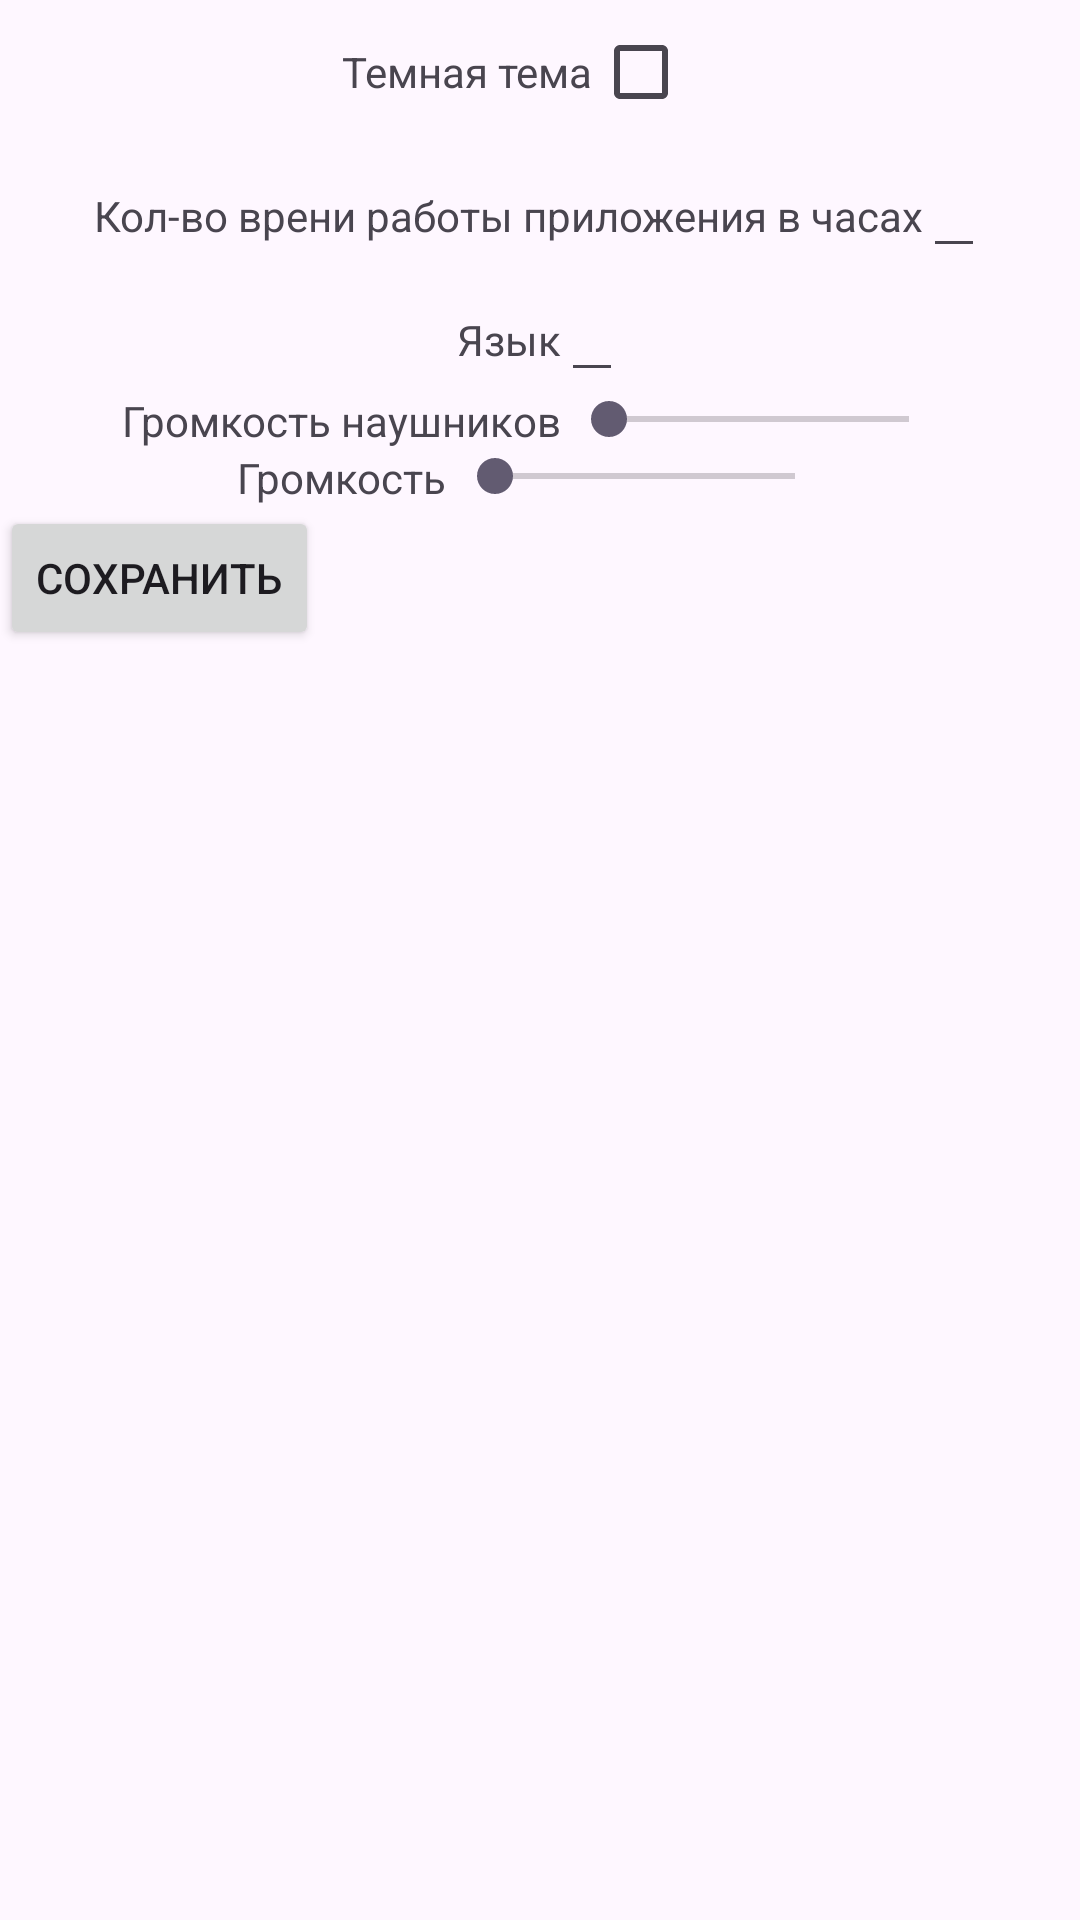

Produce the Android XML layout that renders to this screen, including the resource entries it uses.
<!-- AndroidManifest.xml: application theme Theme.ListAdapterForLake -->
<!-- res/layout/fragment_settings.xml -->
<?xml version="1.0" encoding="utf-8"?>
<FrameLayout xmlns:android="http://schemas.android.com/apk/res/android"
    xmlns:tools="http://schemas.android.com/tools"
    android:layout_width="330dp"
    android:layout_height="500dp"
    tools:context=".SettingsFragment"
    android:layout_gravity="center">


    <LinearLayout
        android:layout_width="match_parent"
        android:layout_height="match_parent"
        android:orientation="vertical">
        <LinearLayout
            android:layout_gravity="center_horizontal"
            android:layout_width="wrap_content"
            android:layout_height="wrap_content"
            android:orientation="horizontal">
            <TextView
                android:layout_width="wrap_content"
                android:layout_height="wrap_content"
                android:text="Темная тема"/>
            <CheckBox
                android:id="@+id/topicCb"
                android:layout_width="wrap_content"
                android:layout_height="wrap_content"
                android:checked="false"/>
        </LinearLayout>
        <LinearLayout
            android:layout_gravity="center_horizontal"
            android:layout_width="wrap_content"
            android:layout_height="wrap_content"
            android:orientation="horizontal">
            <TextView
                android:layout_width="wrap_content"
                android:layout_height="wrap_content"
                android:text="Кол-во врени работы приложения в часах"/>
            <EditText
                android:id="@+id/timeEt"
                android:layout_width="wrap_content"
                android:layout_height="wrap_content"
                android:numeric="integer"
                android:maxLength="4"
                android:text=""/>
        </LinearLayout>
        <LinearLayout
            android:layout_gravity="center_horizontal"
            android:layout_width="wrap_content"
            android:layout_height="wrap_content"
            android:orientation="horizontal">
            <TextView
                android:layout_width="wrap_content"
                android:layout_height="wrap_content"
                android:text="Язык"/>
            <EditText
                android:id="@+id/langSpin"
                android:layout_width="wrap_content"
                android:layout_height="wrap_content"
                android:maxLength="2"
                />
        </LinearLayout>
        <LinearLayout
            android:layout_gravity="center_horizontal"
            android:layout_width="wrap_content"
            android:layout_height="wrap_content"
            android:orientation="horizontal">
            <TextView
                android:layout_width="wrap_content"
                android:layout_height="wrap_content"
                android:text="Громкость наушников"/>
            <SeekBar
                android:id="@+id/headphoneSb"
                android:maxWidth="100dp"
                android:minWidth="100dp"
                android:layout_width="wrap_content"
                android:layout_height="wrap_content"
                android:maxLength="4"
                />
        </LinearLayout>
        <LinearLayout
            android:layout_gravity="center_horizontal"
            android:layout_width="wrap_content"
            android:layout_height="wrap_content"
            android:orientation="horizontal">
            <TextView
                android:layout_width="wrap_content"
                android:layout_height="wrap_content"
                android:text="Громкость"/>
            <SeekBar
                android:id="@+id/valueSb"
                android:maxWidth="100dp"
                android:minWidth="100dp"
                android:layout_width="wrap_content"
                android:layout_height="wrap_content"
                android:maxLength="4"/>
        </LinearLayout>

        <Button
            android:id="@+id/saveBtn"
            android:layout_width="wrap_content"
            android:layout_height="wrap_content"
            android:text="Сохранить"/>
    </LinearLayout>

</FrameLayout>
<!-- resources referenced by this layout -->
<resources>
  <style name="Theme.ListAdapterForLake" parent="Base.Theme.ListAdapterForLake" />
  <style name="Base.Theme.ListAdapterForLake" parent="Theme.Material3.DayNight.NoActionBar">
          
          
      </style>
</resources>
